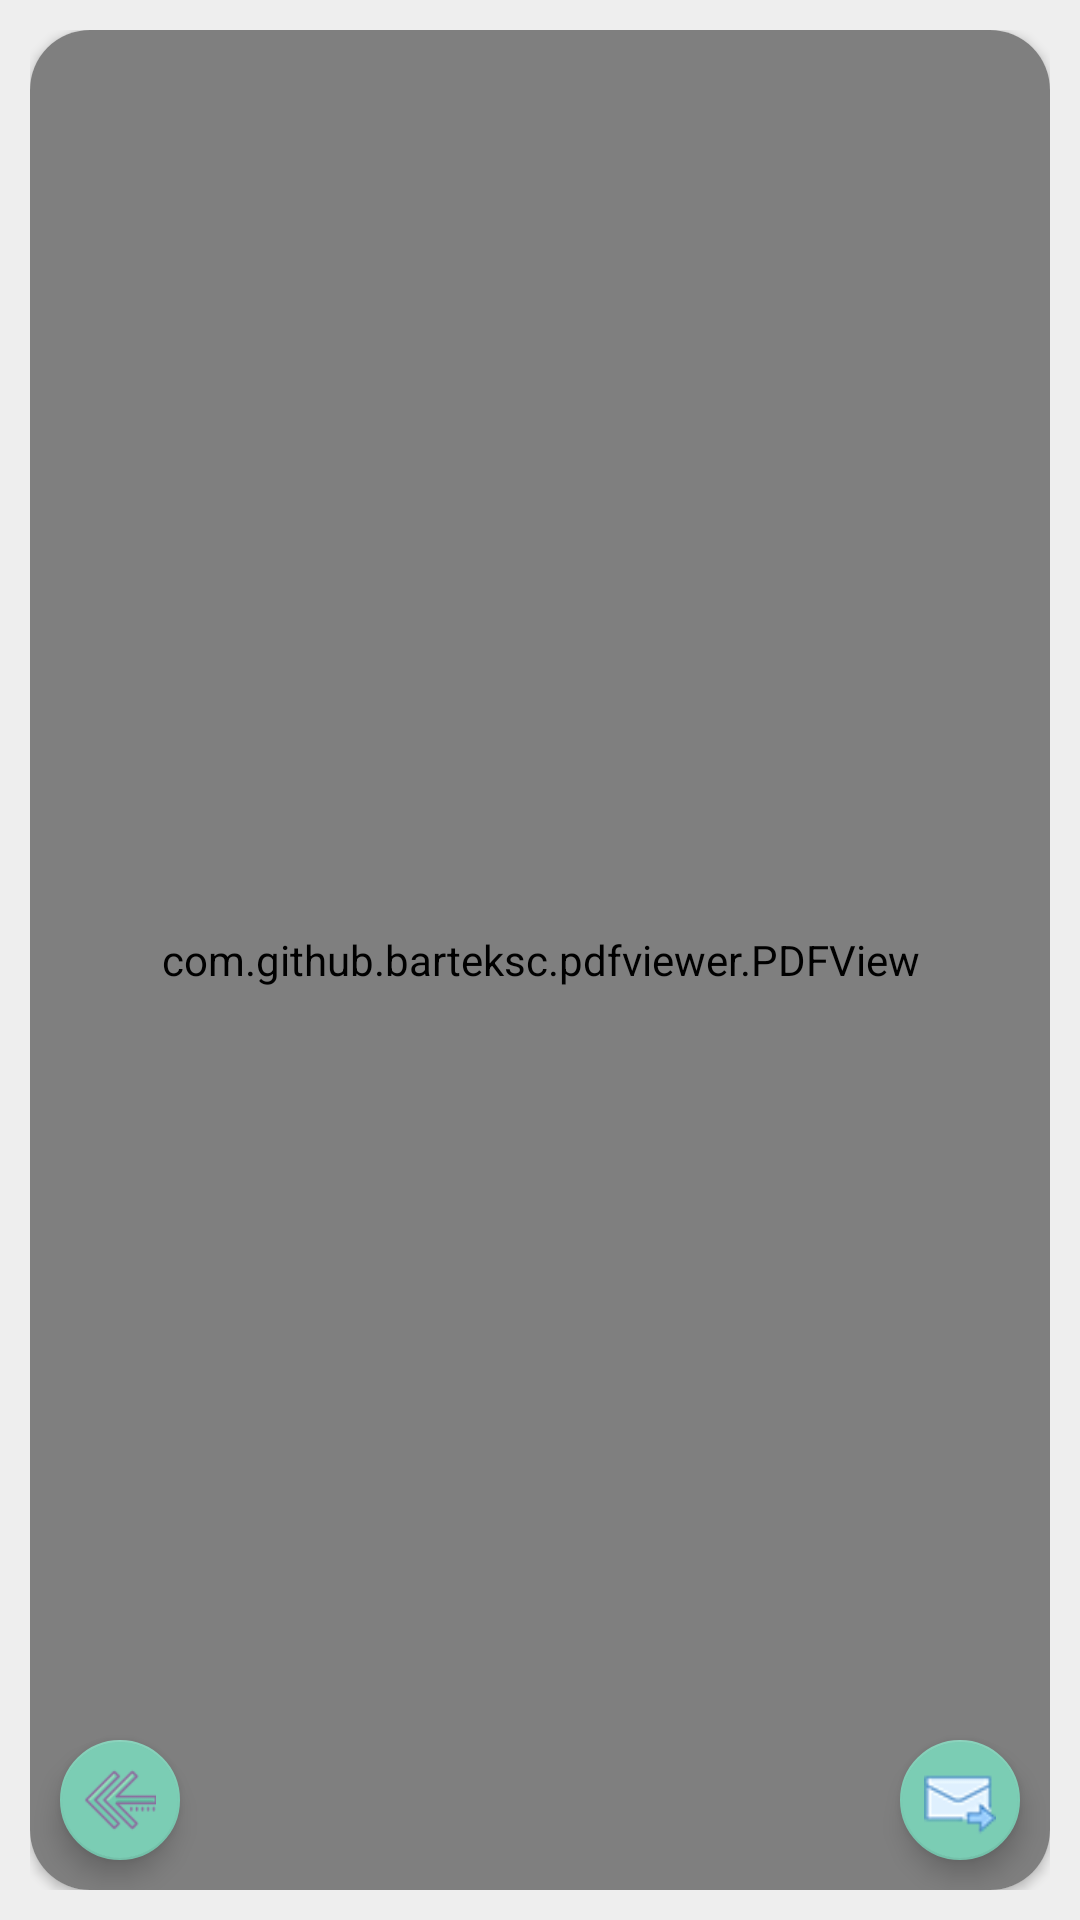

Produce the Android XML layout that renders to this screen, including the resource entries it uses.
<!-- AndroidManifest.xml: application theme AppTheme -->
<!-- res/layout/activity_pdf_viewer.xml -->
<?xml version="1.0" encoding="utf-8"?>
<RelativeLayout xmlns:android="http://schemas.android.com/apk/res/android"
    android:layout_width="match_parent"
    android:layout_height="match_parent"
    android:padding="10dp"
    android:background="#EEEEEE"
    xmlns:app="http://schemas.android.com/apk/res-auto">
    <com.google.android.material.floatingactionbutton.FloatingActionButton
        android:id="@+id/back"
        android:src="@drawable/back"
        app:fabSize="mini"
        app:elevation="5dp"
        android:layout_alignParentBottom="true"
        android:layout_width="wrap_content"
        android:layout_margin="10dp"
        app:backgroundTint="@color/Colorte"
        android:layout_height="wrap_content"/>
    <com.google.android.material.floatingactionbutton.FloatingActionButton
        android:id="@+id/send"
        android:src="@drawable/send"
        app:fabSize="mini"
        app:elevation="5dp"
        android:layout_alignParentBottom="true"
        android:layout_alignParentEnd="true"
        android:layout_margin="10dp"
        app:backgroundTint="@color/Colorte"
        android:layout_width="wrap_content"
        android:layout_height="wrap_content"/>
    <androidx.cardview.widget.CardView
        android:elevation="25dp"
        app:cardCornerRadius="20dp"
        android:layout_width="match_parent"
        android:layout_height="match_parent">
        <com.github.barteksc.pdfviewer.PDFView android:id="@+id/pdfView"
            android:layout_width="match_parent"
            android:layout_height="match_parent" />
    </androidx.cardview.widget.CardView>

</RelativeLayout>
<!-- resources referenced by this layout -->
<resources>
  <color name="Colorte">#7BCDB4</color>
  <!-- drawable back: png bitmap (drawable, 2279 bytes) -->
  <!-- drawable send: png bitmap (drawable, 6419 bytes) -->
  <style name="AppTheme" parent="Theme.AppCompat.Light.NoActionBar">
          
          <item name="colorPrimary">@color/colorPrimary</item>
          <item name="colorPrimaryDark">@color/colorPrimaryDark</item>
          <item name="colorAccent">@color/colorPrimaryDark</item>
      </style>
  <color name="colorPrimary">#008577</color>
  <color name="colorPrimaryDark">#00574B</color>
</resources>
